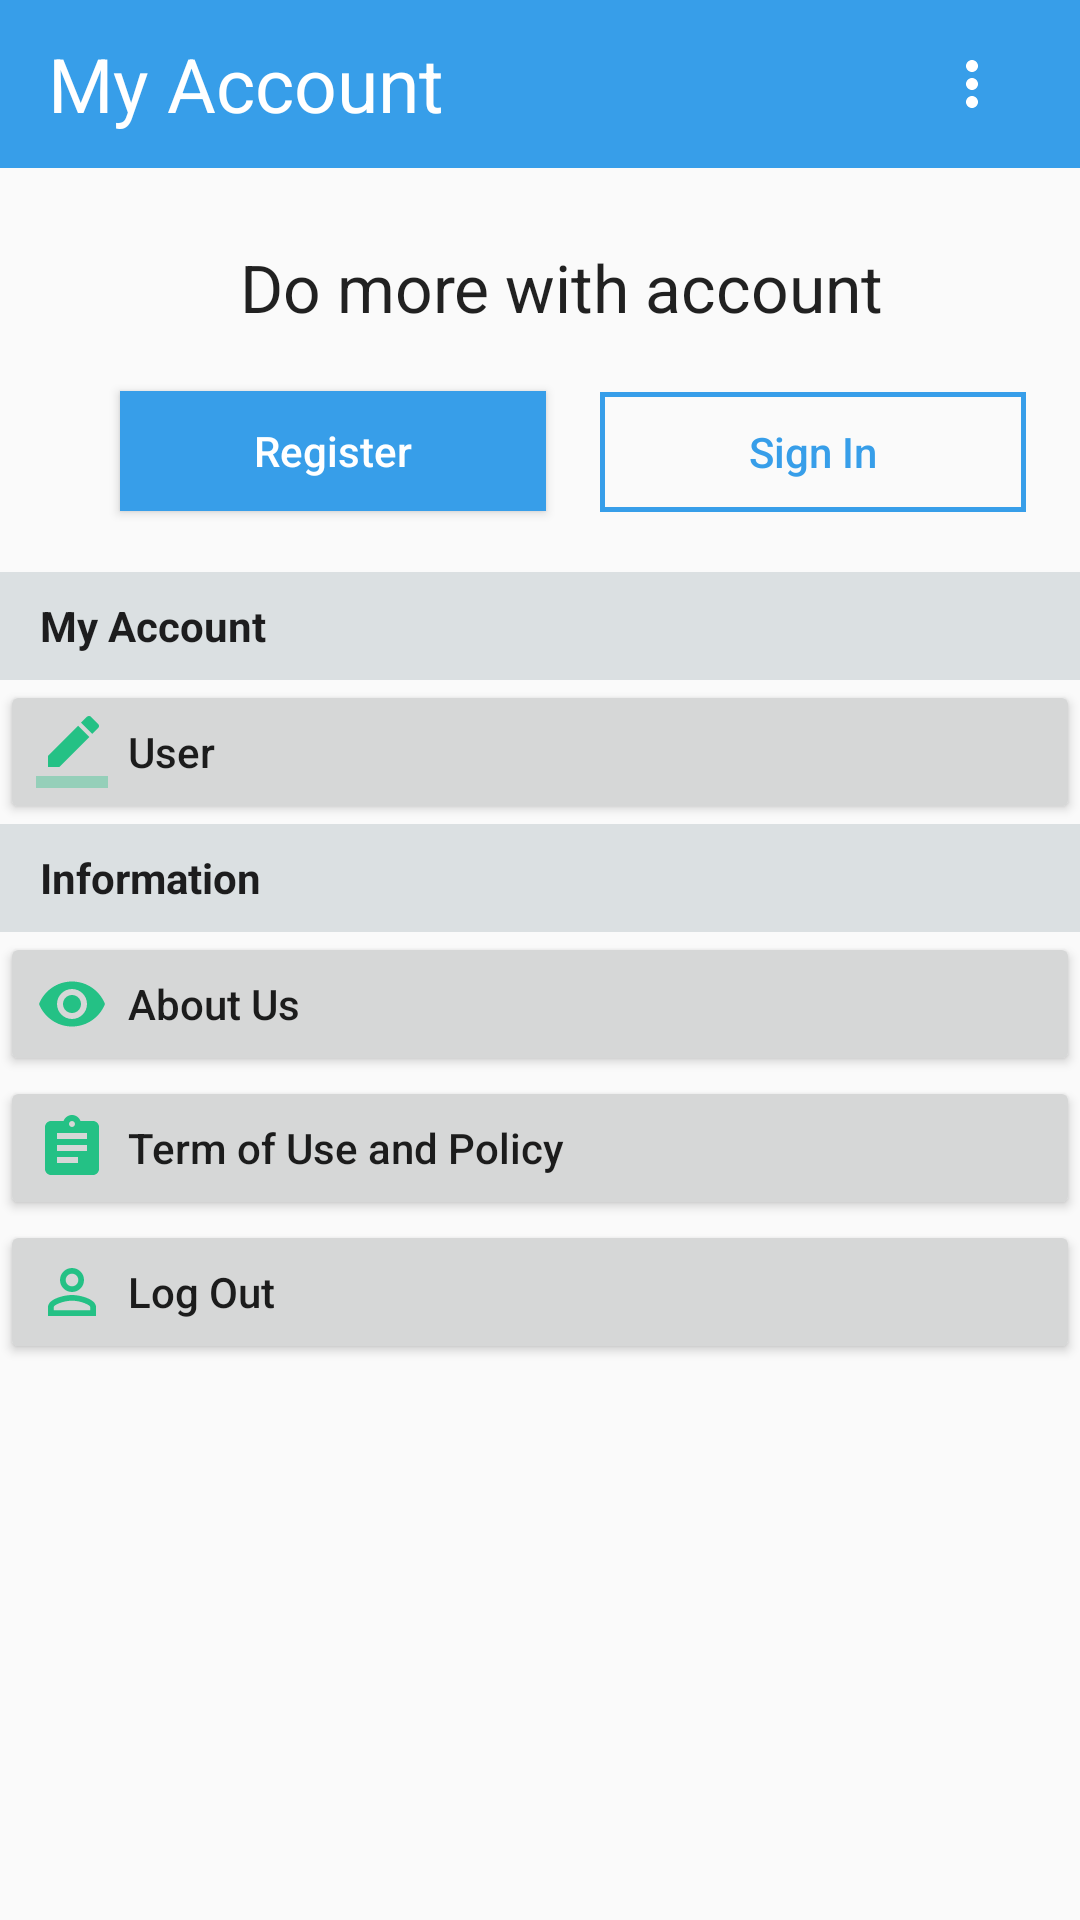

Reconstruct the res/layout file that produces this screen, plus the resources it refers to.
<!-- AndroidManifest.xml: application theme AppTheme.HiddenBar -->
<!-- res/layout/account_fragment.xml -->
<?xml version="1.0" encoding="utf-8"?>
<LinearLayout xmlns:android="http://schemas.android.com/apk/res/android"
    android:layout_width="match_parent"
    android:layout_height="match_parent"
    android:orientation="vertical"
    android:weightSum="1">

    <android.support.design.widget.AppBarLayout
        android:layout_width="match_parent"
        android:layout_height="wrap_content">

        <android.support.v7.widget.Toolbar
            android:id="@+id/toolbar"
            android:layout_width="match_parent"
            android:layout_height="?attr/actionBarSize"
            android:background="#379ee9">

            <TextView
                android:layout_width="wrap_content"
                android:layout_height="match_parent"
                android:gravity="center"
                android:text="My Account"
                android:textColor="@android:color/white"
                android:textSize="25sp" />

            <ImageButton
                android:id="@+id/more"
                android:layout_width="wrap_content"
                android:layout_height="wrap_content"
                android:layout_marginLeft="180dp"
                android:background="#379ee9"
                android:src="@drawable/ic_more_vert" />
        </android.support.v7.widget.Toolbar>
    </android.support.design.widget.AppBarLayout>

    <TextView
        android:layout_width="wrap_content"
        android:layout_height="wrap_content"
        android:text="Do more with account"
        android:textAppearance="?android:attr/textAppearanceLarge"
        android:layout_marginLeft="80dp"
        android:layout_marginRight="50dp"
        android:layout_marginTop="25dp"/>

    <Button
        android:id="@+id/b_register"
        android:layout_width="142dp"
        android:layout_height="40dp"
        android:layout_marginLeft="40dp"
        android:background="#379ee9"
        android:text="Register"
        android:textAllCaps="false"
        android:layout_marginTop="20dp"
        android:textColor="@android:color/white" />

    <Button
        android:id="@+id/b_login"
        android:layout_width="142dp"
        android:layout_height="40dp"
        android:layout_marginLeft="200dp"
        android:layout_marginTop="-40dp"
        android:background="@drawable/border"
        android:text="Sign In"
        android:textAllCaps="false"
        android:textColor="#379ee9"/>

    <TextView
        android:layout_width="match_parent"
        android:layout_height="36dp"
        android:text="    My Account"
        android:gravity="center_vertical"
        android:textAppearance="?android:attr/textAppearance"
        android:textStyle="bold"
        android:background="#dbe0e2"
        android:layout_marginTop="20dp"/>
    <Button
        android:id="@+id/user"
        android:layout_width="match_parent"
        android:layout_height="wrap_content"
        android:text=  "  User"
        android:drawableLeft="@drawable/ic_user"
        android:textAllCaps="false"
        android:gravity="center_vertical"/>

    <TextView
        android:layout_width="match_parent"
        android:layout_height="36dp"
        android:text="    Information"
        android:gravity="center_vertical"
        android:textAppearance="?android:attr/textAppearance"
        android:textStyle="bold"
        android:background="#dbe0e2" />

    <Button
        android:id="@+id/about_us"
        android:layout_width="match_parent"
        android:layout_height="wrap_content"
        android:text=  "  About Us"
        android:drawableLeft="@drawable/ic_visibility"
        android:textAllCaps="false"
        android:gravity="center_vertical"/>

    <Button
        android:id="@+id/policy"
        android:layout_width="match_parent"
        android:layout_height="wrap_content"
        android:text=  "  Term of Use and Policy"
        android:drawableLeft="@drawable/ic_assignment"
        android:textAllCaps="false"

        android:gravity="center_vertical"/>
    <Button
        android:id="@+id/logout"
        android:layout_width="match_parent"
        android:layout_height="wrap_content"
        android:text=  "  Log Out"
        android:drawableLeft="@drawable/ic_person_outline"
        android:textAllCaps="false"
        android:gravity="center_vertical"/>
</LinearLayout>
<!-- resources referenced by this layout -->
<resources>
  <!-- drawable border (drawable) -->
  <?xml version="1.0" encoding="utf-8"?>
  <shape xmlns:android="http://schemas.android.com/apk/res/android">
      <stroke
          android:width="5px"
          android:color="#379ee9" />
  
  </shape>
  <!-- drawable ic_assignment (drawable) -->
  <vector xmlns:android="http://schemas.android.com/apk/res/android"
          android:width="24dp"
          android:height="24dp"
          android:viewportWidth="24.0"
          android:viewportHeight="24.0">
      <path
          android:fillColor="#24c185"
          android:pathData="M19,3h-4.18C14.4,1.84 13.3,1 12,1c-1.3,0 -2.4,0.84 -2.82,2L5,3c-1.1,0 -2,0.9 -2,2v14c0,1.1 0.9,2 2,2h14c1.1,0 2,-0.9 2,-2L21,5c0,-1.1 -0.9,-2 -2,-2zM12,3c0.55,0 1,0.45 1,1s-0.45,1 -1,1 -1,-0.45 -1,-1 0.45,-1 1,-1zM14,17L7,17v-2h7v2zM17,13L7,13v-2h10v2zM17,9L7,9L7,7h10v2z"/>
  </vector>
  <!-- drawable ic_more_vert (drawable) -->
  <vector xmlns:android="http://schemas.android.com/apk/res/android"
          android:width="24dp"
          android:height="24dp"
          android:viewportWidth="24.0"
          android:layout_toLeftOf="@+id/name_toolbar"
          android:viewportHeight="24.0">
      <path
          android:fillColor="#ffffff"
          android:pathData="M12,8c1.1,0 2,-0.9 2,-2s-0.9,-2 -2,-2 -2,0.9 -2,2 0.9,2 2,2zM12,10c-1.1,0 -2,0.9 -2,2s0.9,2 2,2 2,-0.9 2,-2 -0.9,-2 -2,-2zM12,16c-1.1,0 -2,0.9 -2,2s0.9,2 2,2 2,-0.9 2,-2 -0.9,-2 -2,-2z"/>
  </vector>
  <!-- drawable ic_person_outline (drawable) -->
  <vector xmlns:android="http://schemas.android.com/apk/res/android"
          android:width="24dp"
          android:height="24dp"
          android:viewportWidth="24.0"
          android:viewportHeight="24.0">
      <path
          android:fillColor="#24c185"
          android:pathData="M12,5.9c1.16,0 2.1,0.94 2.1,2.1s-0.94,2.1 -2.1,2.1S9.9,9.16 9.9,8s0.94,-2.1 2.1,-2.1m0,9c2.97,0 6.1,1.46 6.1,2.1v1.1L5.9,18.1L5.9,17c0,-0.64 3.13,-2.1 6.1,-2.1M12,4C9.79,4 8,5.79 8,8s1.79,4 4,4 4,-1.79 4,-4 -1.79,-4 -4,-4zM12,13c-2.67,0 -8,1.34 -8,4v3h16v-3c0,-2.66 -5.33,-4 -8,-4z"/>
  </vector>
  <!-- drawable ic_user (drawable) -->
  <vector xmlns:android="http://schemas.android.com/apk/res/android"
          android:width="24dp"
          android:height="24dp"
          android:viewportWidth="24.0"
          android:viewportHeight="24.0">
      <path
          android:fillColor="#24c185"
          android:pathData="M17.75,7L14,3.25l-10,10L4,17h3.75l10,-10zM20.71,4.04c0.39,-0.39 0.39,-1.02 0,-1.41L18.37,0.29c-0.39,-0.39 -1.02,-0.39 -1.41,0L15,2.25 18.75,6l1.96,-1.96z"/>
      <path
          android:fillColor="#24c185"
          android:pathData="M0,20h24v4H0z"
          android:fillAlpha=".36"/>
  </vector>
  <!-- drawable ic_visibility (drawable) -->
  <vector xmlns:android="http://schemas.android.com/apk/res/android"
          android:width="24dp"
          android:height="24dp"
          android:viewportWidth="24.0"
          android:viewportHeight="24.0">
      <path
          android:fillColor="#24c185"
          android:pathData="M12,4.5C7,4.5 2.73,7.61 1,12c1.73,4.39 6,7.5 11,7.5s9.27,-3.11 11,-7.5c-1.73,-4.39 -6,-7.5 -11,-7.5zM12,17c-2.76,0 -5,-2.24 -5,-5s2.24,-5 5,-5 5,2.24 5,5 -2.24,5 -5,5zM12,9c-1.66,0 -3,1.34 -3,3s1.34,3 3,3 3,-1.34 3,-3 -1.34,-3 -3,-3z"/>
  </vector>
  <style name="AppTheme.HiddenBar">
          <item name="windowActionBar">false</item>
          <item name="windowNoTitle">true</item>
      </style>
</resources>
